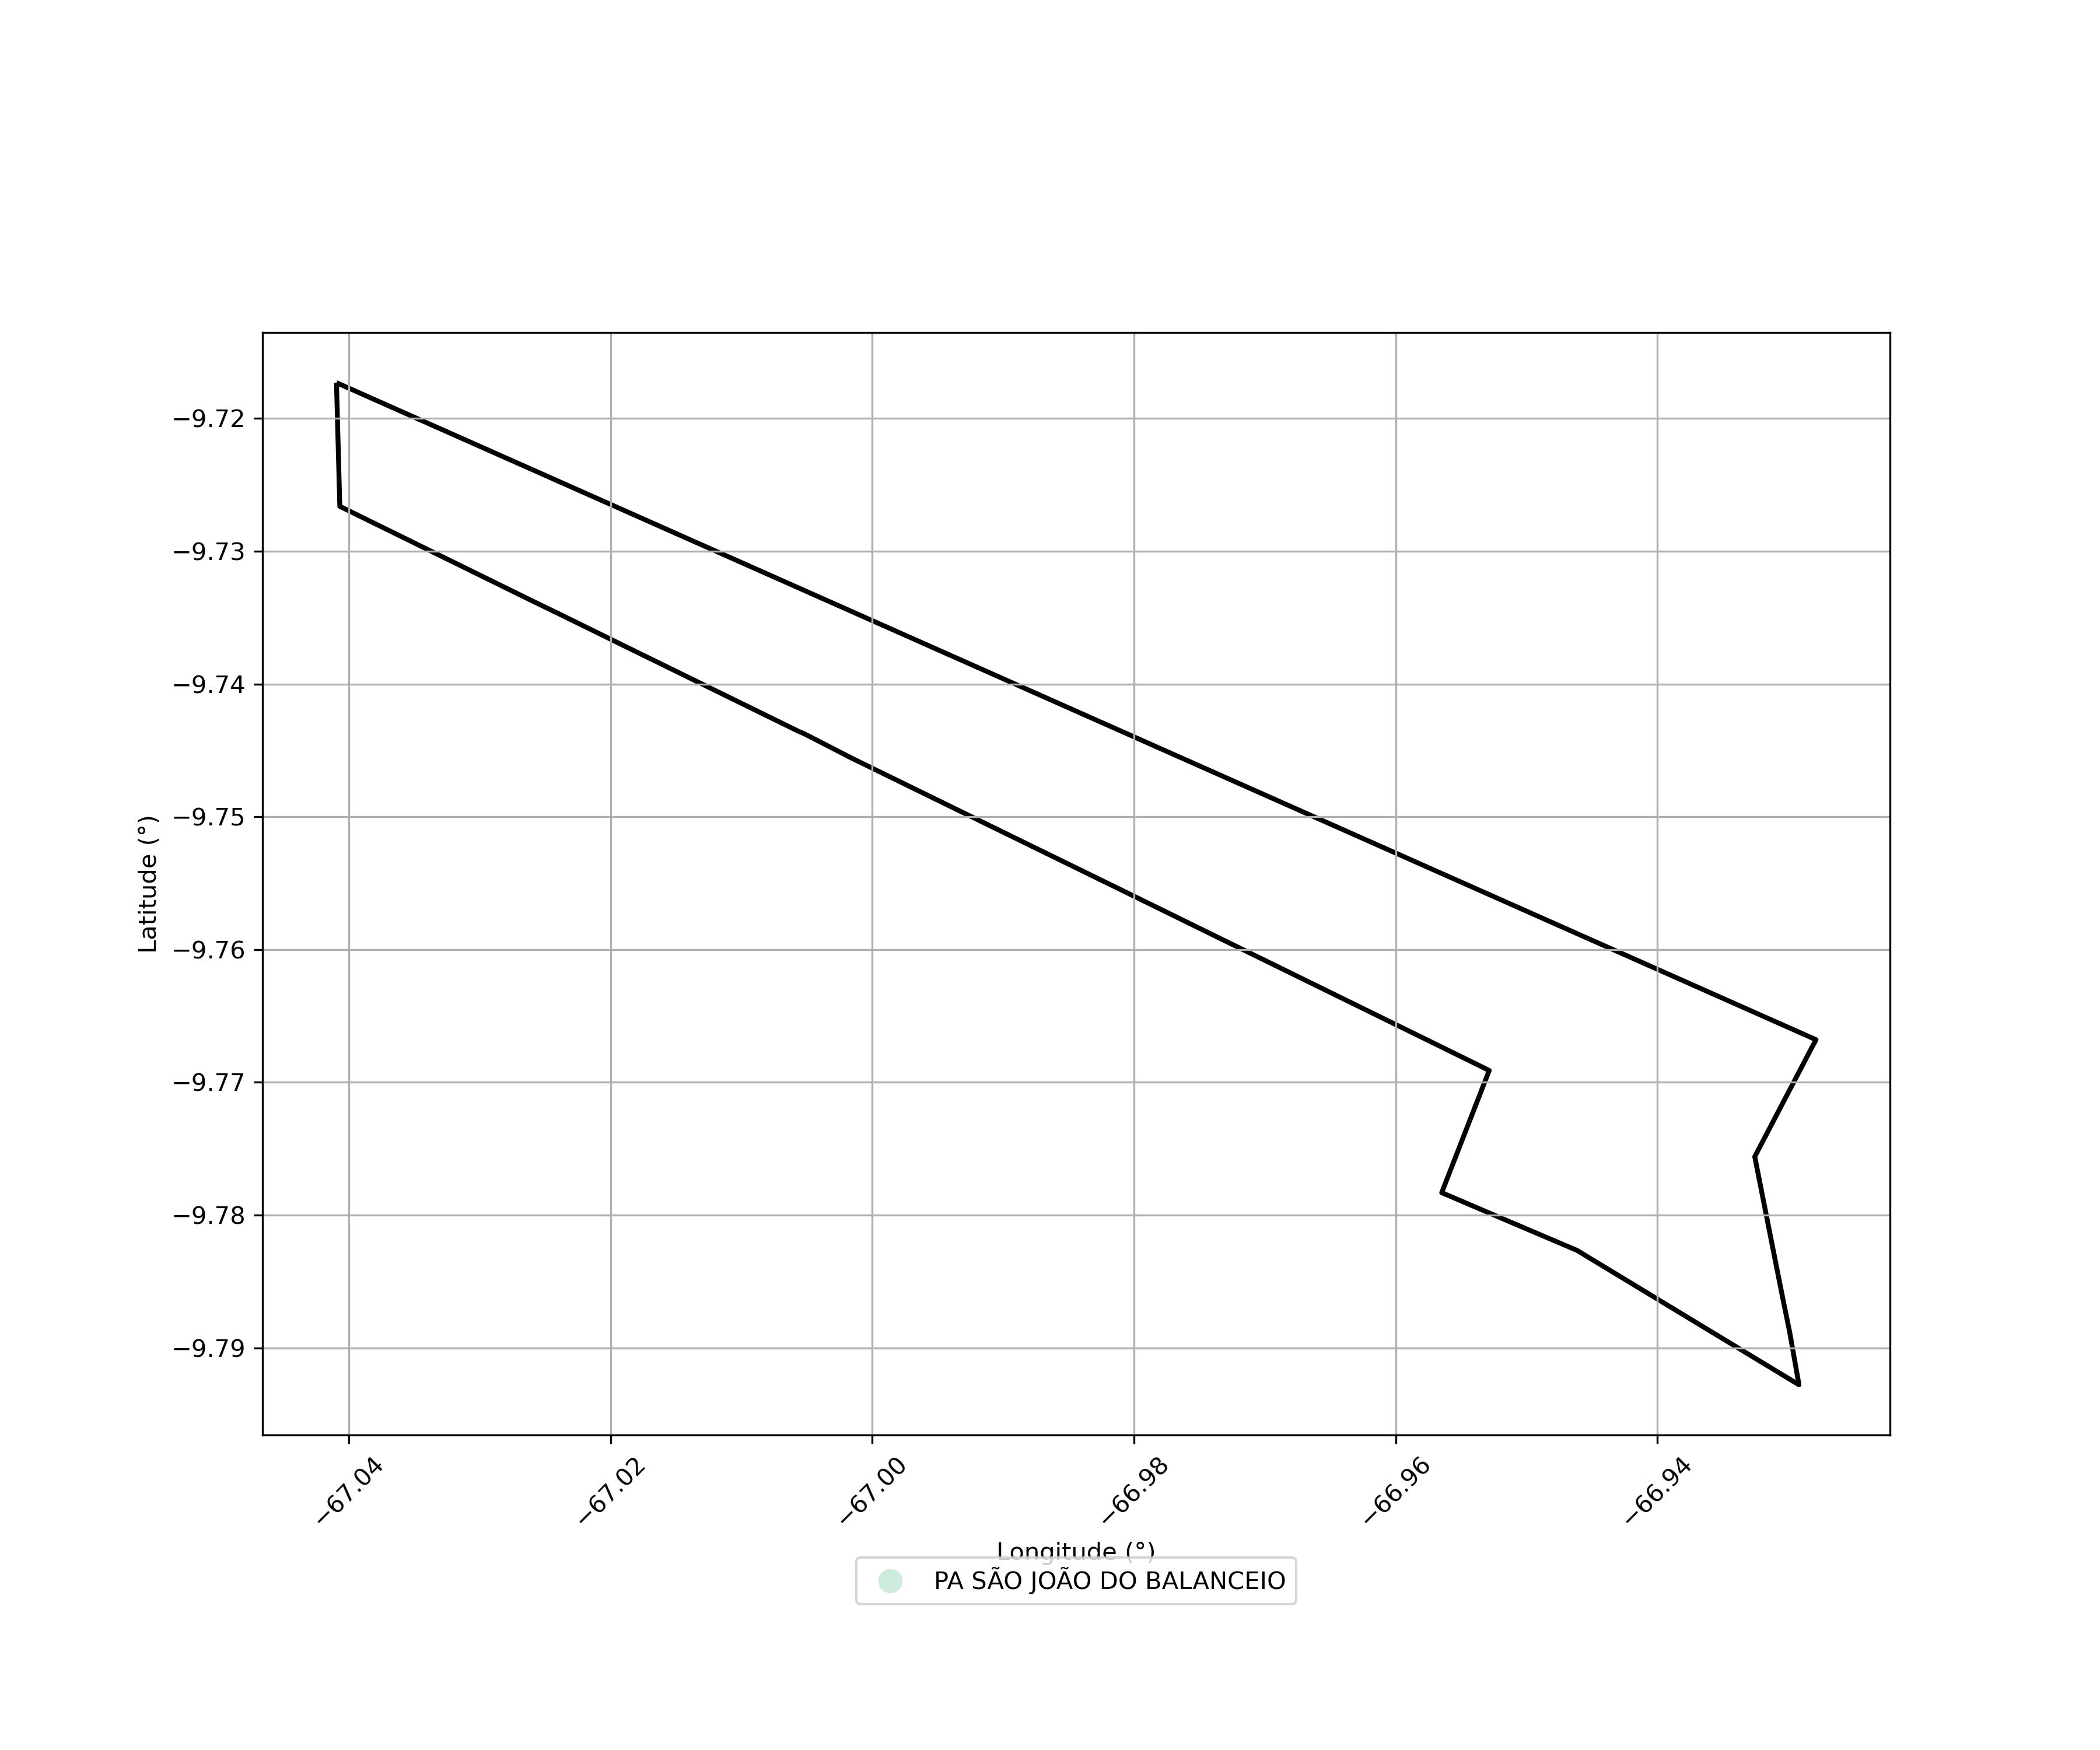

Data behind this chart, as committed beside it:
SIPRA, Nome, Município, Área Sobreposta (ha)
AC0020000, PA SÃO JOÃO DO BALANCEIO, ACRELANDIA, 0.02272
